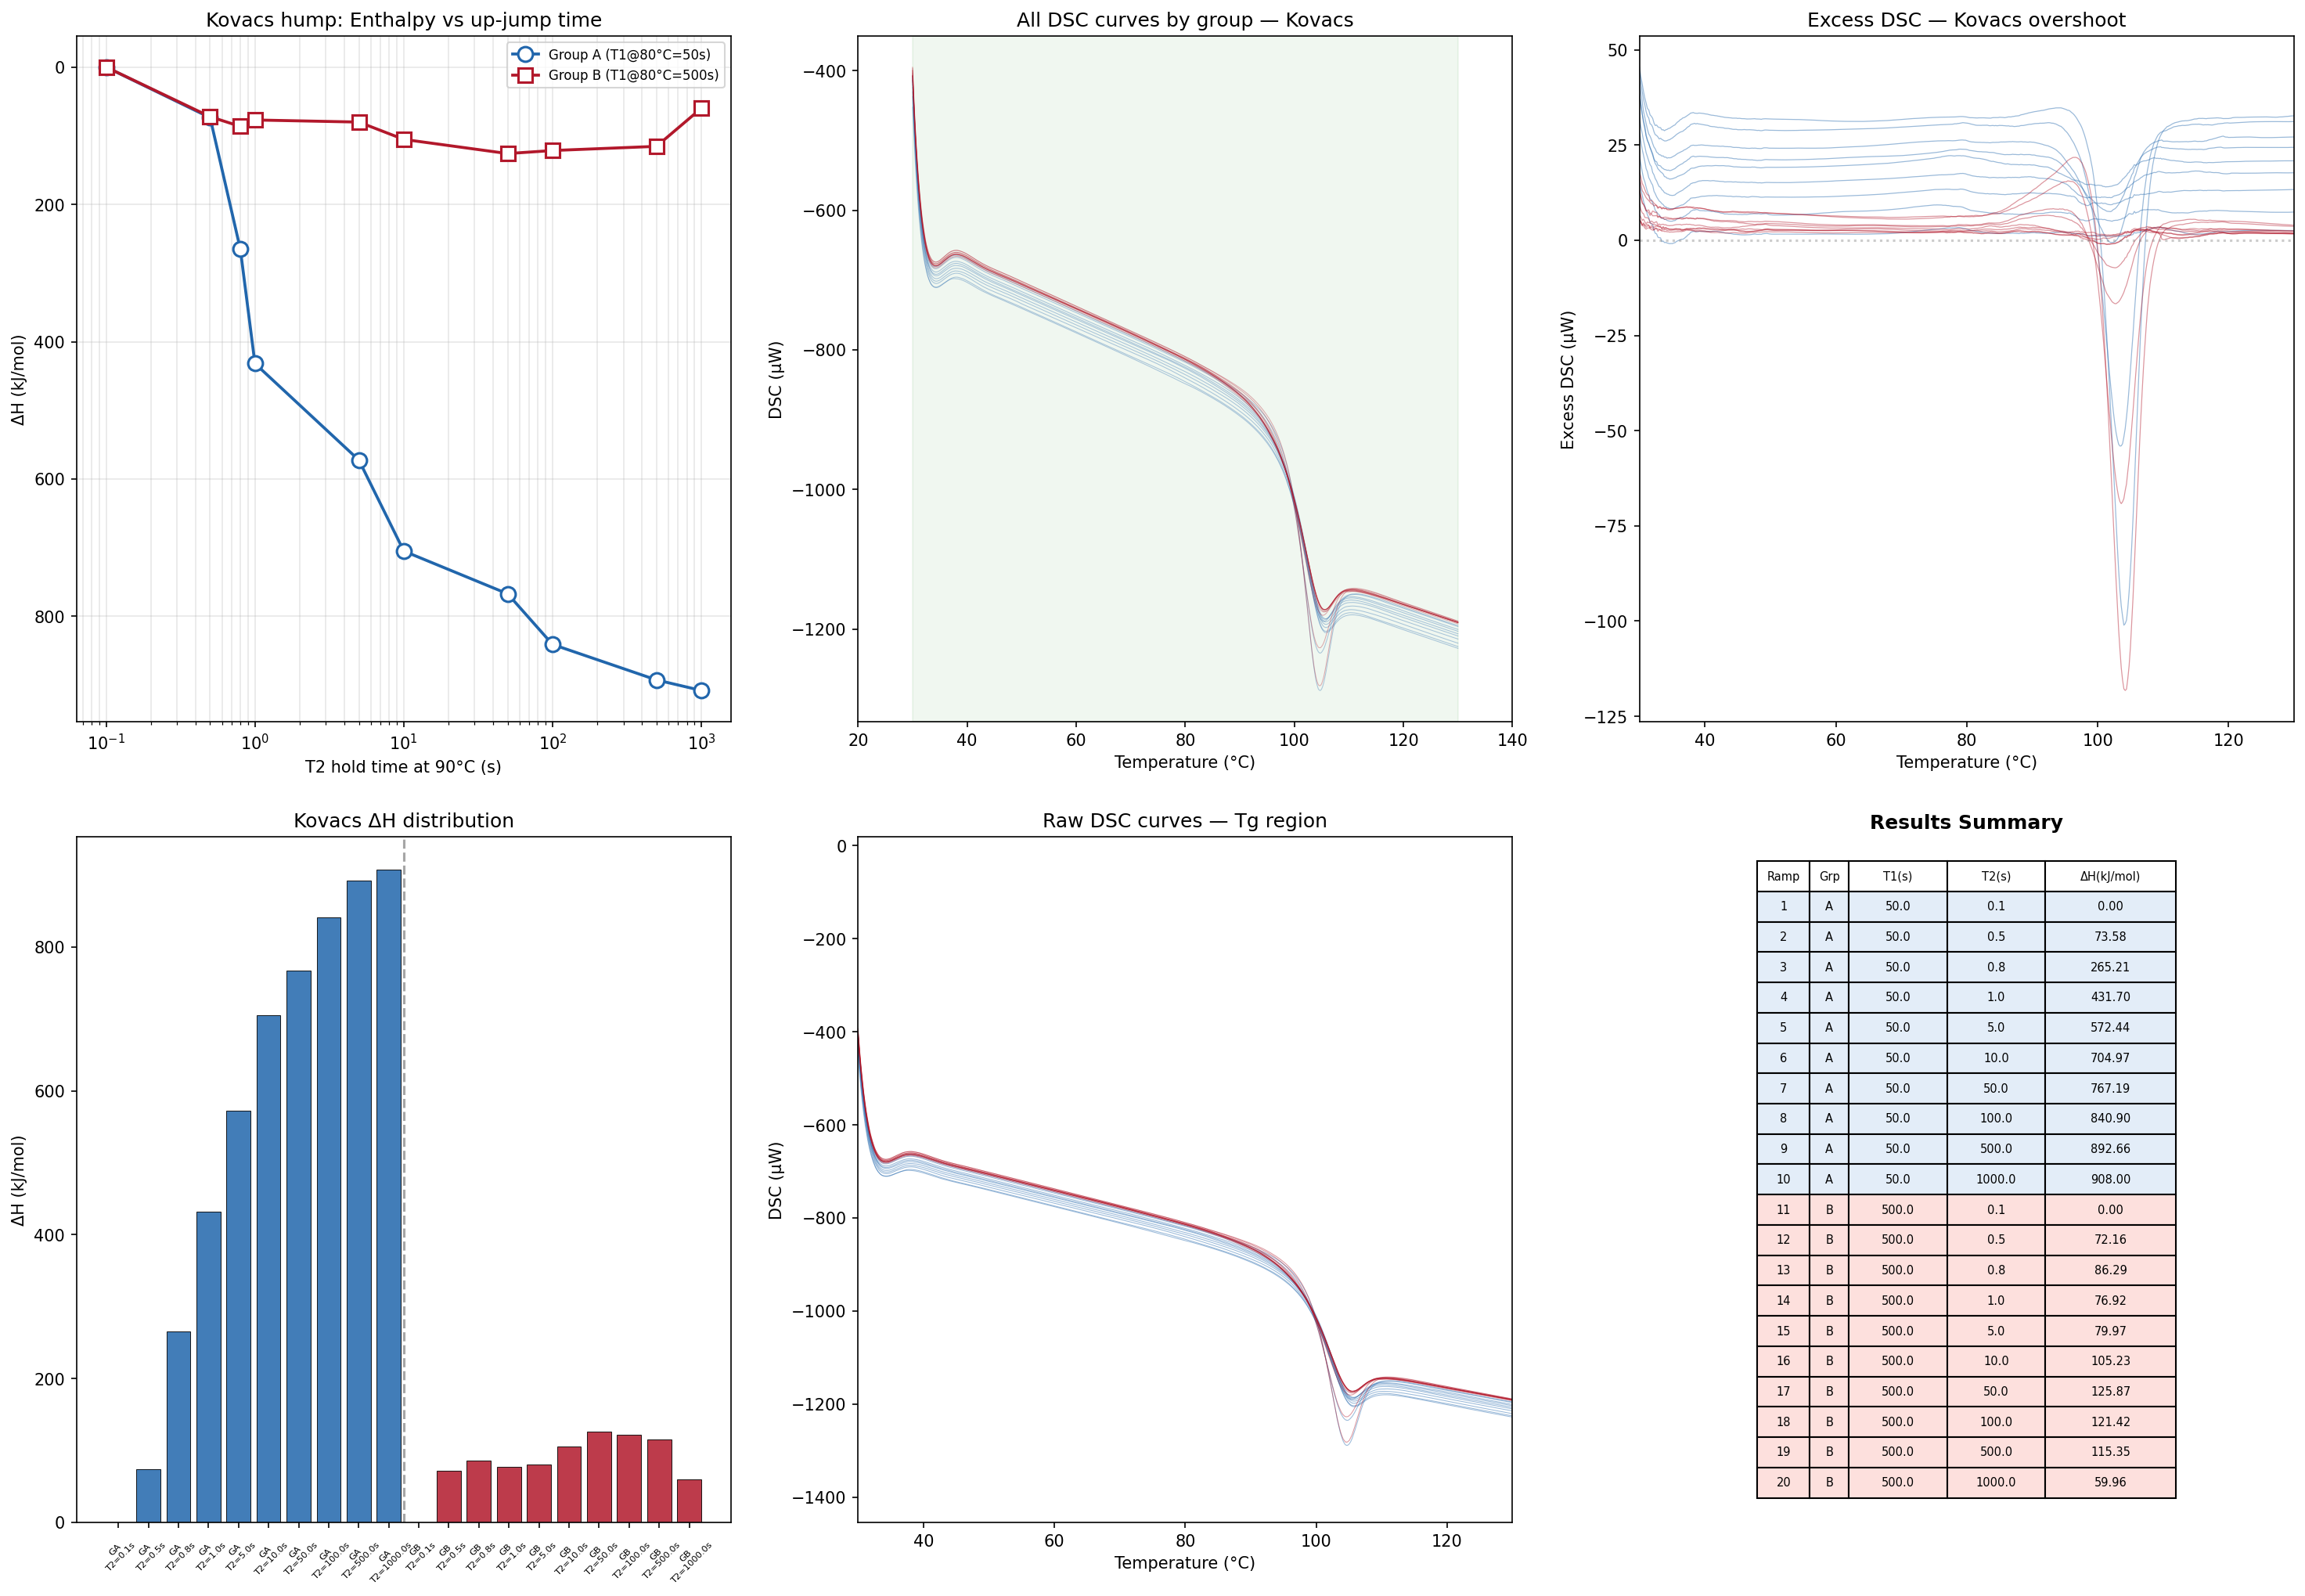

The data file committed next to this chart (first rows):
ramp, group, T1_hold_s, T2_hold_s, T1_hold_min, T2_hold_min, delta_H_kJmol
1, A, 49.98, 0.1002, 0.833, 0.001670, 0.000000
2, A, 49.98, 0.4998, 0.833, 0.008330, 73.58
3, A, 49.98, 0.798, 0.833, 0.0133, 265.2
4, A, 49.98, 1, 0.833, 0.01667, 431.7
5, A, 49.98, 4.998, 0.833, 0.0833, 572.4
6, A, 49.98, 10.02, 0.833, 0.167, 705
7, A, 49.98, 49.98, 0.833, 0.833, 767.2
8, A, 49.98, 100, 0.833, 1.667, 840.9
9, A, 49.98, 500, 0.833, 8.333, 892.7
10, A, 49.98, 1000, 0.833, 16.67, 908
11, B, 500, 0.1002, 8.333, 0.001670, 0.000000
12, B, 500, 0.4998, 8.333, 0.008330, 72.16
13, B, 500, 0.798, 8.333, 0.0133, 86.29
14, B, 500, 1, 8.333, 0.01667, 76.92
15, B, 500, 4.998, 8.333, 0.0833, 79.97
16, B, 500, 10.02, 8.333, 0.167, 105.2
17, B, 500, 49.98, 8.333, 0.833, 125.9
18, B, 500, 100, 8.333, 1.667, 121.4
19, B, 500, 500, 8.333, 8.333, 115.4
20, B, 500, 1000, 8.333, 16.67, 59.96
